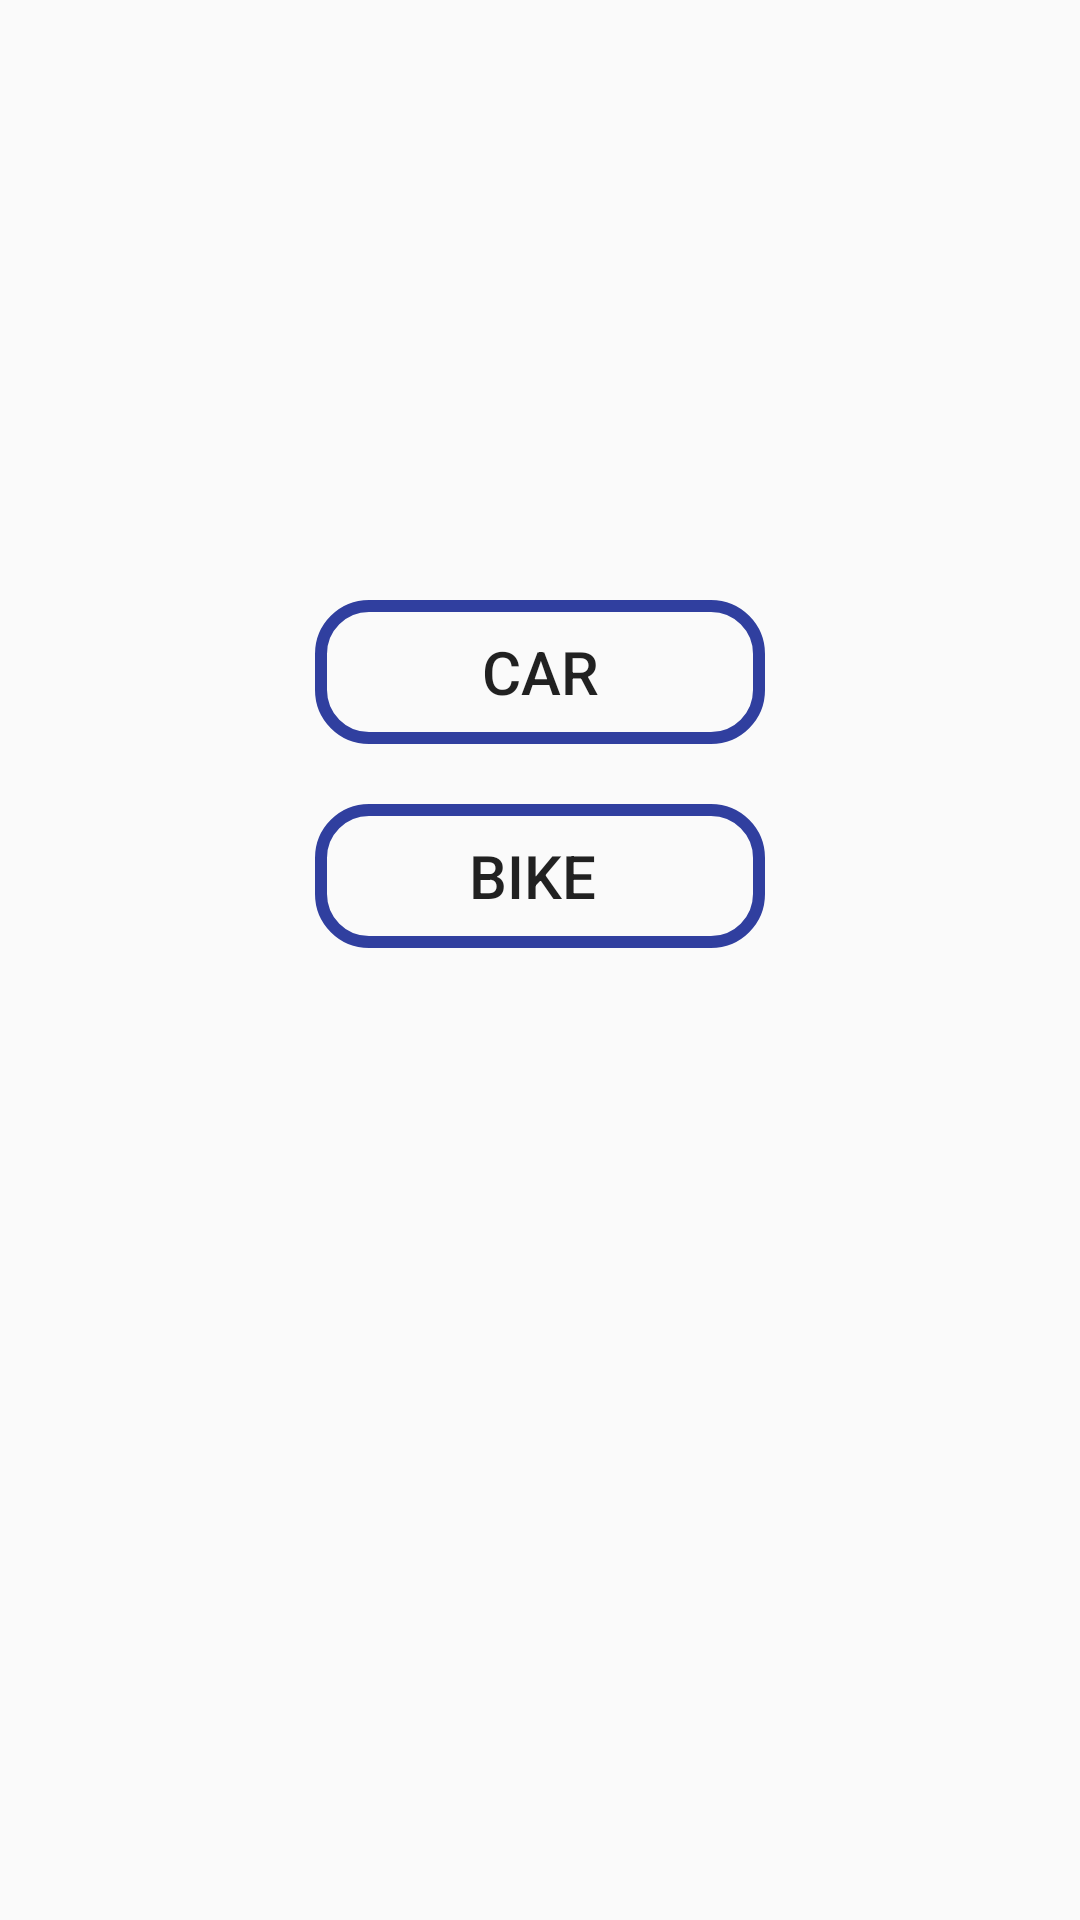

Layout XML and referenced resources for this Android screen:
<!-- AndroidManifest.xml: application theme Theme.GaadiStore -->
<!-- res/layout/activity_main.xml -->
<?xml version="1.0" encoding="utf-8"?>
<RelativeLayout xmlns:android="http://schemas.android.com/apk/res/android"
    xmlns:app="http://schemas.android.com/apk/res-auto"
    xmlns:tools="http://schemas.android.com/tools"
    android:layout_width="match_parent"
    android:layout_height="match_parent"
    tools:context=".MainActivity">


    <Button
        android:id="@+id/btnCar"
        android:layout_width="150dp"
        android:layout_height="wrap_content"
        android:layout_centerHorizontal="true"
        android:layout_marginTop="200dp"
        android:background="@drawable/bg_button"
        android:padding="10dp"
        android:text="  CAR  "
        android:textSize="20sp" />

    <Button
        android:id="@+id/btnBike"
        android:layout_width="150dp"
        android:layout_height="wrap_content"
        android:layout_below="@+id/btnCar"
        android:layout_centerHorizontal="true"
        android:layout_marginTop="20dp"
        android:background="@drawable/bg_button"
        android:padding="10dp"
        android:text=" Bike  "
        android:textSize="20sp" />

</RelativeLayout>
<!-- resources referenced by this layout -->
<resources>
  <!-- drawable bg_button (drawable) -->
  <?xml version="1.0" encoding="utf-8"?>
  <shape xmlns:android="http://schemas.android.com/apk/res/android"
      android:shape="rectangle">
  
      <stroke android:color="#303f9f" android:width="4dp"/>
      <corners android:radius="16sp"/>
  </shape>
  <style name="Theme.GaadiStore" parent="Theme.AppCompat.DayNight.DarkActionBar">
          
          <item name="colorPrimary">@color/mr1</item>
          <item name="colorPrimaryVariant">@color/purple_500</item>
          <item name="colorOnPrimary">@color/white</item>
          
          <item name="colorSecondary">@color/teal_200</item>
          <item name="colorSecondaryVariant">@color/teal_700</item>
          <item name="colorOnSecondary">@color/black</item>
          
          <item name="android:statusBarColor" tools:targetApi="l">?attr/colorPrimaryVariant</item>
          
      </style>
  <color name="mr1">#03A9F4</color>
  <color name="purple_500">#FF6200EE</color>
  <color name="white">#FFFFFFFF</color>
  <color name="teal_200">#FF03DAC5</color>
  <color name="teal_700">#FF018786</color>
  <color name="black">#FF000000</color>
</resources>
